Run: headless pygame with SDL's dummy video driver; simulated clock (each Clock.tick advances the game by its frame time, no real sleeping); random seed 0; keys injected as events and as key.get_pressed() state; mouse plan: one left click at the window centre at the start of phase 2, then a move to the lower-right quarter at the start of phase 3.
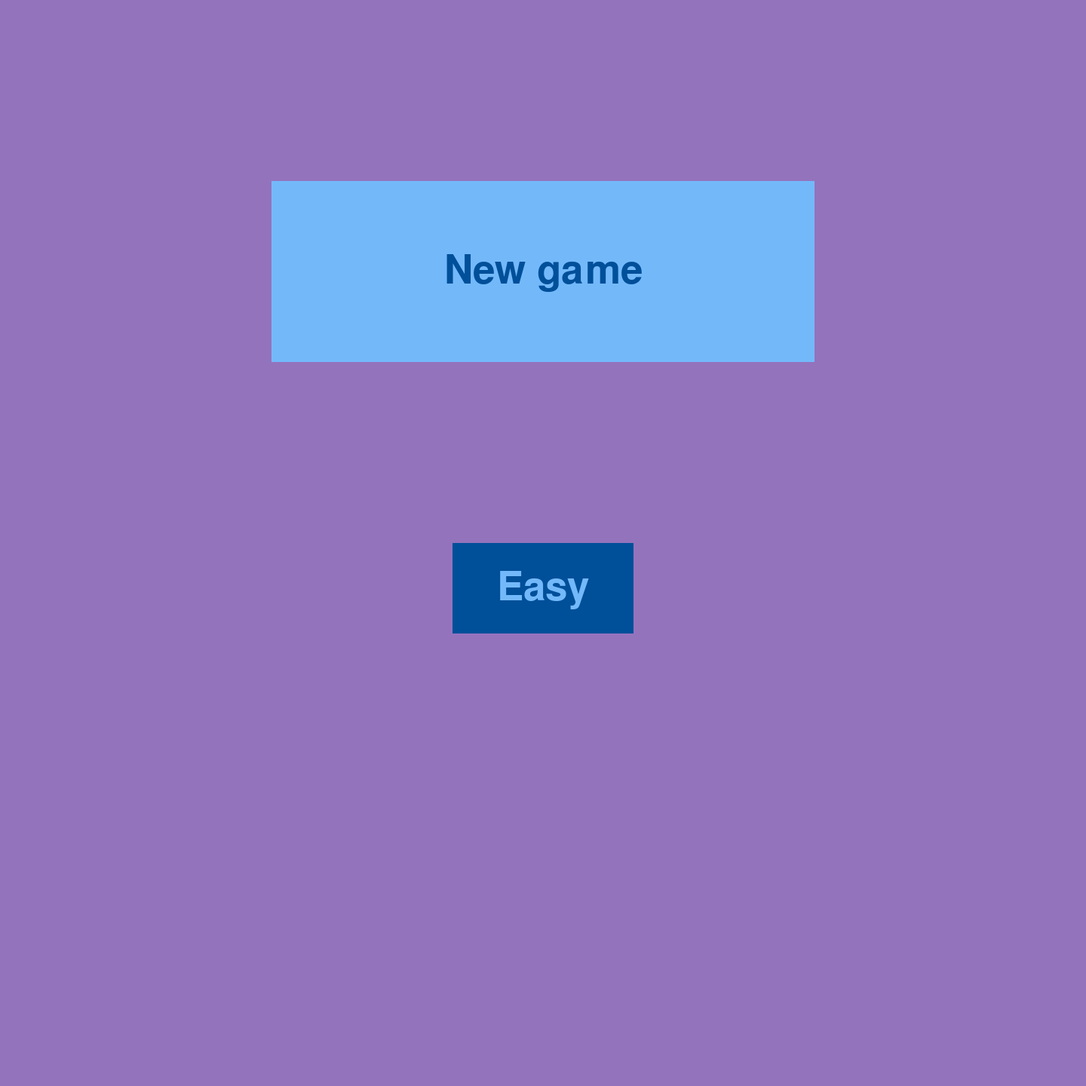
Frame 1 of 4 · flips 1–60 · no input
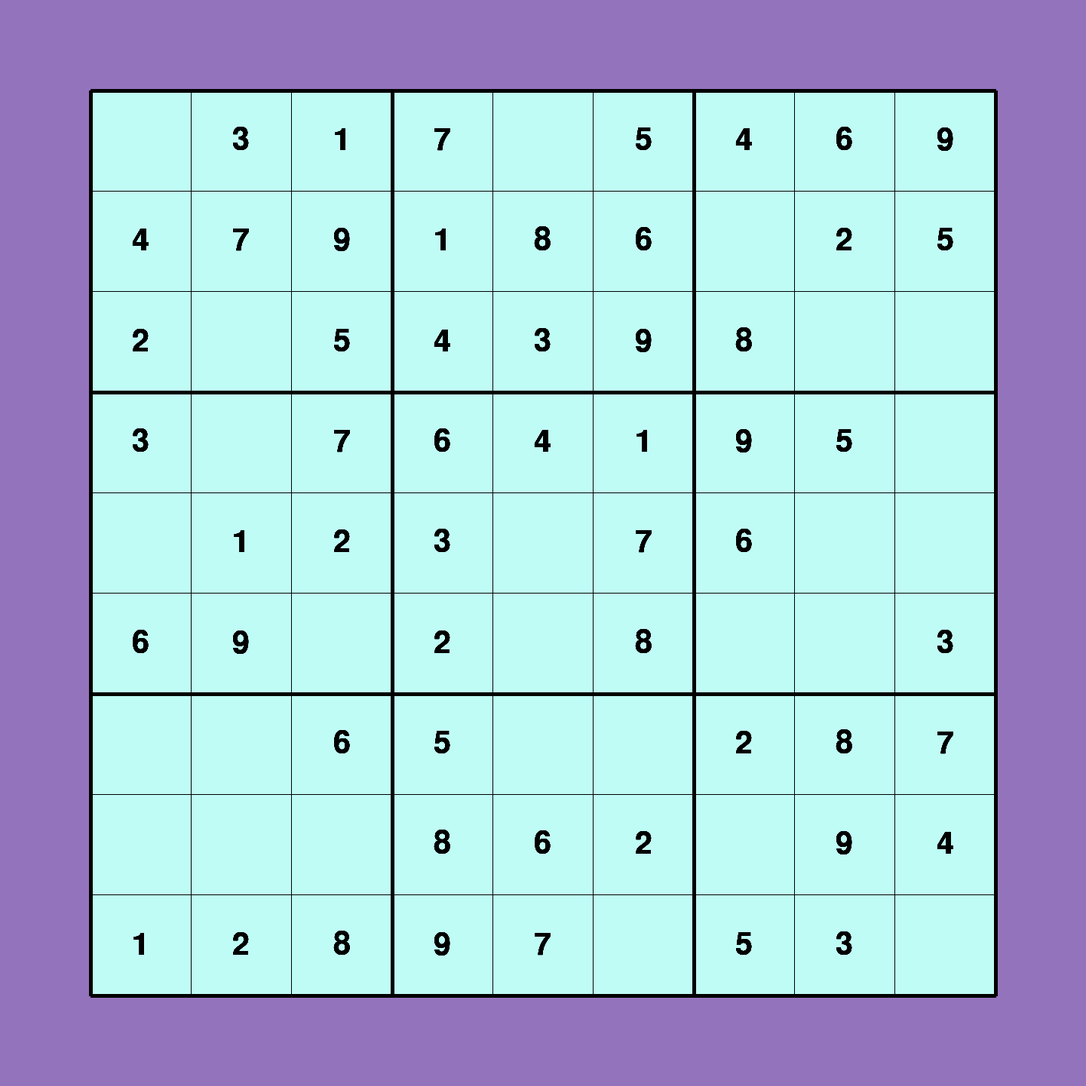
Frame 2 of 4 · flips 61–180 · clicked the window centre · tapped SPACE, RETURN · held RIGHT (→), D
Frame 3 of 4 · flips 181–300 · moved the mouse to the lower-right quarter · held DOWN (↓), S · screen unchanged from frame 2, image omitted
Frame 4 of 4 · flips 301–420 · held LEFT (←), A, UP (↑), W · screen unchanged from frame 3, image omitted

The pygame program that drew these frames:

from math import floor
import pygame
import random


def valid(board, row, col, num):
    if num in board[row]:
        return False

    for i in range(9):
        if board[i][col]==num:
            return False

    box_x=(row//3)*3
    box_y=(col//3)*3
    for i in range(box_x, box_x+3):
        for j in range(box_y, box_y+3):
            if board[i][j]==num:
                return False
    return True


def generate_board(board):
    for row in range(9):
        for col in range(9):
            if board[row][col] == 0:
                numbers = [1, 2, 3, 4, 5, 6, 7, 8, 9]
                random.shuffle(numbers)

                for num in numbers:
                    if valid(board, row, col, num):
                        board[row][col] = num

                        if generate_board(board):
                            return True

                        board[row][col] = 0

                return False

    return True

def easy():
    global correct_matrix, sudoku_matrix, original_matrix, left_to_complete
    correct_matrix = [[0 for _ in range(9)] for _ in range(9)]

    generate_board(correct_matrix)

    uncompleted_cells = []

    for i in range(30):
        x = random.randint(0, 8)
        y = random.randint(0, 8)
        uncompleted_cells.append((x, y))

    sudoku_matrix = [[0 for _ in range(9)] for _ in range(9)]

    for i in range(9):
        for j in range(9):
            sudoku_matrix[i][j] = correct_matrix[i][j]

    for i, j in uncompleted_cells:
        sudoku_matrix[i][j] = 0

    original_matrix = [[0 for _ in range(9)] for _ in range(9)]

    for i in range(9):
        for j in range(9):
            if sudoku_matrix[i][j] != 0:
                original_matrix[i][j] = 1

    left_to_complete = 30

pygame.init()
screen = pygame.display.set_mode((1440, 1440))
pygame.display.set_caption("Sudoku Game")
running = True
state=0
offset = 120
grid_size = 1200
cell_size = grid_size / 9
pygame.font.init()
number_font = pygame.font.SysFont("Arial", 60)

correct_matrix = [[0 for _ in range(9)] for _ in range(9)]
sudoku_matrix = [[0 for _ in range(9)] for _ in range(9)]
original_matrix = [[0 for _ in range(9)] for _ in range(9)]

selected_cell = None
selected_number = 0

added_number = 0
deleted_cell = None
mistakes = 0
left_to_complete = 0

while running:
    for event in pygame.event.get():
        if event.type == pygame.QUIT:
            running = False
        elif event.type == pygame.MOUSEBUTTONDOWN:
            if state==1:
                mouse_x, mouse_y=pygame.mouse.get_pos()

                if offset<=mouse_x <=offset+grid_size and offset<=mouse_y <=offset+grid_size:
                    clicked_col=(mouse_x-offset)//cell_size
                    clicked_row=(mouse_y-offset)//cell_size

                    selected_cell=(clicked_col,clicked_row)
                else:
                    selected_cell=None
            elif state==0:
                mouse_x, mouse_y = pygame.mouse.get_pos()
                if 600<= mouse_x <=840 and 720<=mouse_y <= 720+120:
                    easy()
                    state=1
        elif state==1 and event.type == pygame.KEYDOWN:
            if event.key == pygame.K_1:
                added_number=1
            elif event.key == pygame.K_2:
                added_number=2
            elif event.key == pygame.K_3:
                added_number=3
            elif event.key == pygame.K_4:
                added_number=4
            elif event.key == pygame.K_5:
                added_number=5
            elif event.key == pygame.K_6:
                added_number=6
            elif event.key == pygame.K_7:
                added_number=7
            elif event.key == pygame.K_8:
                added_number=8
            elif event.key == pygame.K_9:
                added_number=9
            elif event.key == pygame.K_BACKSPACE:
                deleted_cell=selected_cell



    screen.fill((148, 115, 189))
    if state==1:
        pygame.draw.rect(screen, (192, 252, 246), pygame.Rect((120, 120), (1200, 1200)))

        if selected_cell is not None:
            sel_row, sel_col=selected_cell
            highlight_x=sel_col*cell_size+offset
            highlight_y=sel_row*cell_size+offset

            selected_number=sudoku_matrix[floor(sel_col)][floor(sel_row)]

            pygame.draw.rect(screen, (191, 160, 250), pygame.Rect((highlight_y, highlight_x), (cell_size, cell_size)))

            for i in range(9):
                ok=0
                highlight_cell=None
                for j in range(9):
                    cell_value=sudoku_matrix[i][j]
                    if cell_value != 0 and cell_value == selected_number:
                        highlight_cell=(j*cell_size+offset,i*cell_size+offset)
                        pygame.draw.rect(screen, (171, 245, 255), pygame.Rect(
                            (offset + (j//3) *3* cell_size,
                             offset + (i//3) *3* cell_size), (3 * cell_size, 3 * cell_size)))
                        ok=1
                if ok==1:
                    pygame.draw.rect(screen, (171, 245, 255), pygame.Rect((offset, highlight_cell[1]), (grid_size, cell_size)))
                    pygame.draw.rect(screen, (171, 245, 255), pygame.Rect((highlight_cell[0], offset), (cell_size, grid_size)))
                    pygame.draw.rect(screen, (219, 203, 247), pygame.Rect((highlight_cell[0], highlight_cell[1]), (cell_size, cell_size)))

            if selected_number!=0 and sudoku_matrix[floor(sel_col)][floor(sel_row)] != correct_matrix[floor(sel_col)][floor(sel_row)]:
                pygame.draw.rect(screen, (255, 0, 0),
                pygame.Rect((highlight_y, highlight_x), (cell_size, cell_size)))
            else:
                pygame.draw.rect(screen, (191, 160, 250), pygame.Rect((highlight_y, highlight_x), (cell_size, cell_size)))

            if added_number!=0 and selected_number==0:
                sudoku_matrix[floor(sel_col)][floor(sel_row)]=added_number
                if sudoku_matrix[floor(sel_col)][floor(sel_row)]!=correct_matrix[floor(sel_col)][floor(sel_row)]:
                    mistakes+=1
                else:
                    left_to_complete-=1
                added_number=0

            if deleted_cell is not None:
                if original_matrix[floor(sel_col)][floor(sel_row)]==0:
                    sudoku_matrix[floor(sel_col)][floor(sel_row)]=0
                deleted_cell=None





        for i in range(10):
            thickness = 5 if i%3==0 else 1

            #vertical lines
            pygame.draw.line(
                screen, (0,0,0),
                (offset + i * cell_size, offset),
                (offset + i * cell_size, offset + grid_size),
                thickness)

            #horizontal lines
            pygame.draw.line(
                screen, (0,0,0),
                (offset, offset + i * cell_size),
                (offset + grid_size, offset + i * cell_size),
                thickness
            )

            for row in range(9):
                for col in range(9):
                    cell_value=sudoku_matrix[row][col]
                    if cell_value != 0:
                        text_surface=number_font.render(str(cell_value), True, (0,0,0))

                        center_x=offset+(col*cell_size)+(cell_size//2)
                        center_y=offset+(row*cell_size)+(cell_size//2)

                        text_rect=text_surface.get_rect(center=(center_x,center_y))

                        screen.blit(text_surface, text_rect)


    elif state==0:
        pygame.draw.rect(screen, (115, 185, 250), pygame.Rect((360, 240), (720, 240)))
        font=pygame.font.SysFont('Arial', 78)
        new_game=font.render('New game', True, (0, 79, 153))
        textRect=new_game.get_rect()
        textRect.center=(360+(720//2), 240+(240//2))
        screen.blit(new_game, textRect)

        pygame.draw.rect(screen, (0, 79, 153), pygame.Rect((600, 720), (240, 120)))
        easymode=font.render('Easy', True, (115, 185, 250))
        easyRect=easymode.get_rect()
        easyRect.center=(600+(240//2), 720+(120//2))
        screen.blit(easymode, easyRect)



    pygame.display.flip()

pygame.quit()
